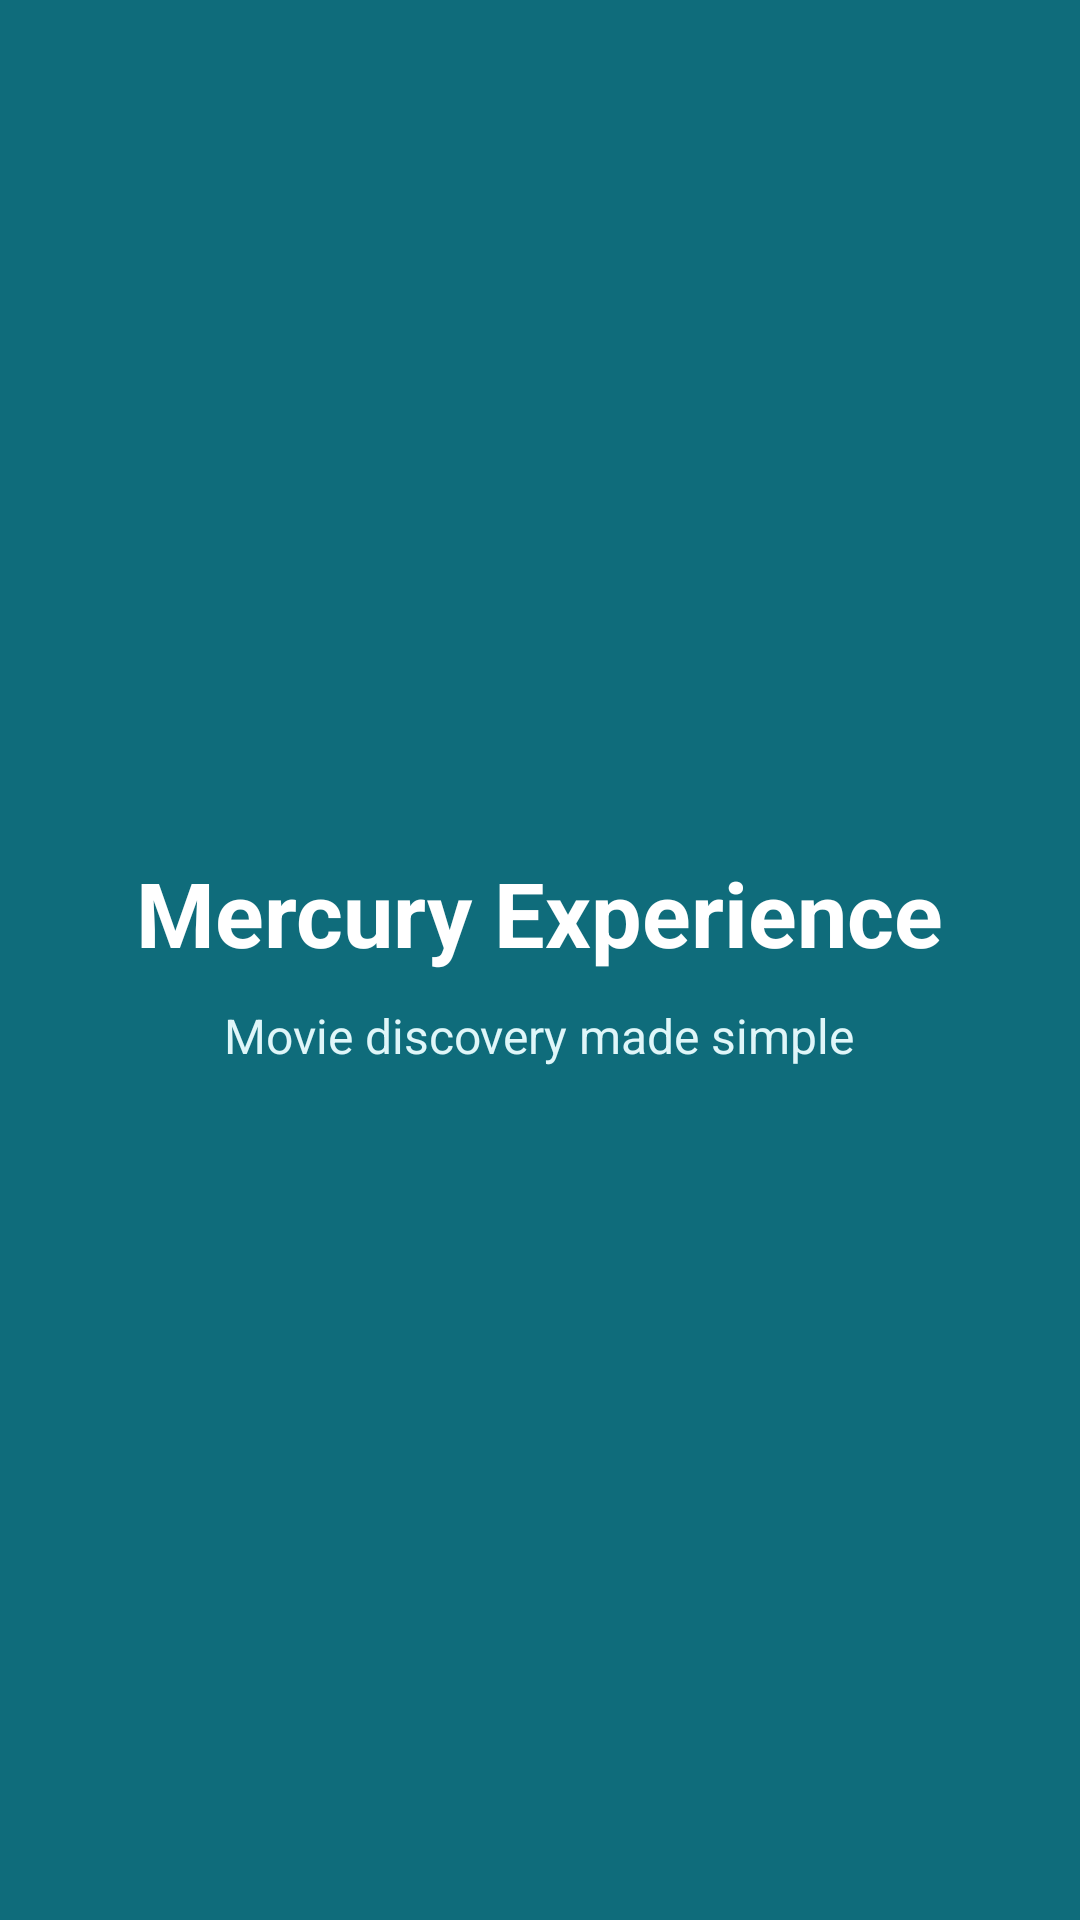

This screen was rendered from an Android layout file. Write that file and the resources it references.
<!-- AndroidManifest.xml: activity theme Theme.MercuryExperience -->
<!-- res/layout/activity_splash.xml -->
<?xml version="1.0" encoding="utf-8"?>
<FrameLayout xmlns:android="http://schemas.android.com/apk/res/android"
    android:layout_width="match_parent"
    android:layout_height="match_parent"
    android:background="#0F6C7B">

    <LinearLayout
        android:layout_width="match_parent"
        android:layout_height="match_parent"
        android:orientation="vertical"
        android:gravity="center"
        android:padding="24dp">

        <TextView
            android:id="@+id/tvSplashTitle"
            android:layout_width="wrap_content"
            android:layout_height="wrap_content"
            android:text="Mercury Experience"
            android:textColor="@android:color/white"
            android:textSize="30sp"
            android:textStyle="bold" />

        <TextView
            android:id="@+id/tvSplashSubtitle"
            android:layout_width="wrap_content"
            android:layout_height="wrap_content"
            android:layout_marginTop="10dp"
            android:text="Movie discovery made simple"
            android:textColor="#DFF6F9"
            android:textSize="16sp" />

    </LinearLayout>
</FrameLayout>
<!-- resources referenced by this layout -->
<resources>
  <style name="Theme.MercuryExperience" parent="Base.Theme.MercuryExperience" />
  <style name="Base.Theme.MercuryExperience" parent="Theme.Material3.DayNight.NoActionBar">
          
          
      </style>
</resources>
